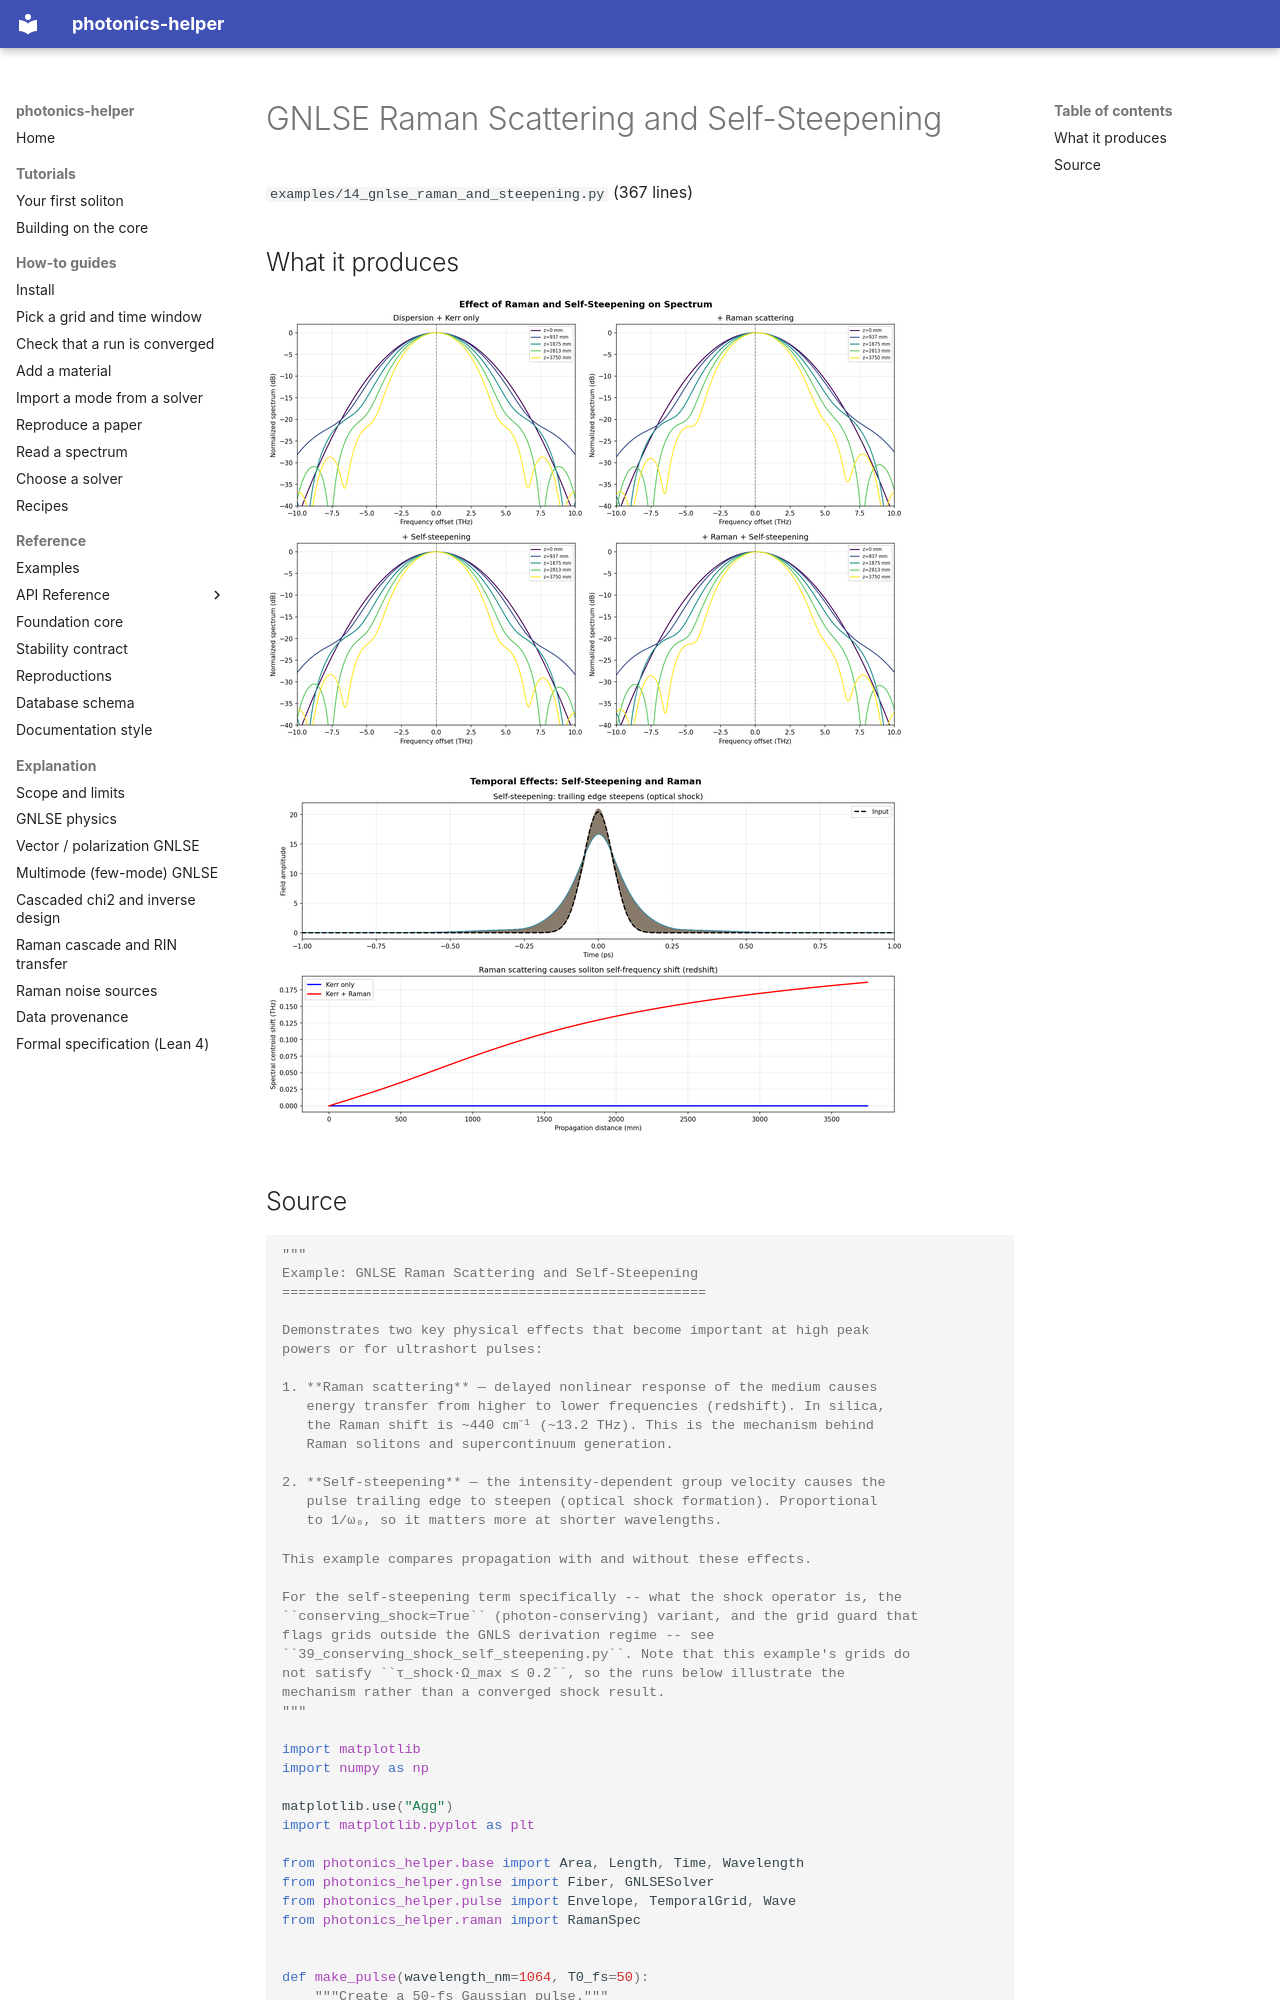

repository: hitaishi2222/photonics_helper · page: examples/14_gnlse_raman_and_steepening/index.html · generator: mkdocs

---
quadrant: reference
---

# GNLSE Raman Scattering and Self-Steepening

`examples/14_gnlse_raman_and_steepening.py` (367 lines)

## What it produces

![14_gnlse_raman_steepening_spectra.png](img/14_gnlse_raman_steepening_spectra.png)

![14_gnlse_raman_steepening_temporal.png](img/14_gnlse_raman_steepening_temporal.png)
